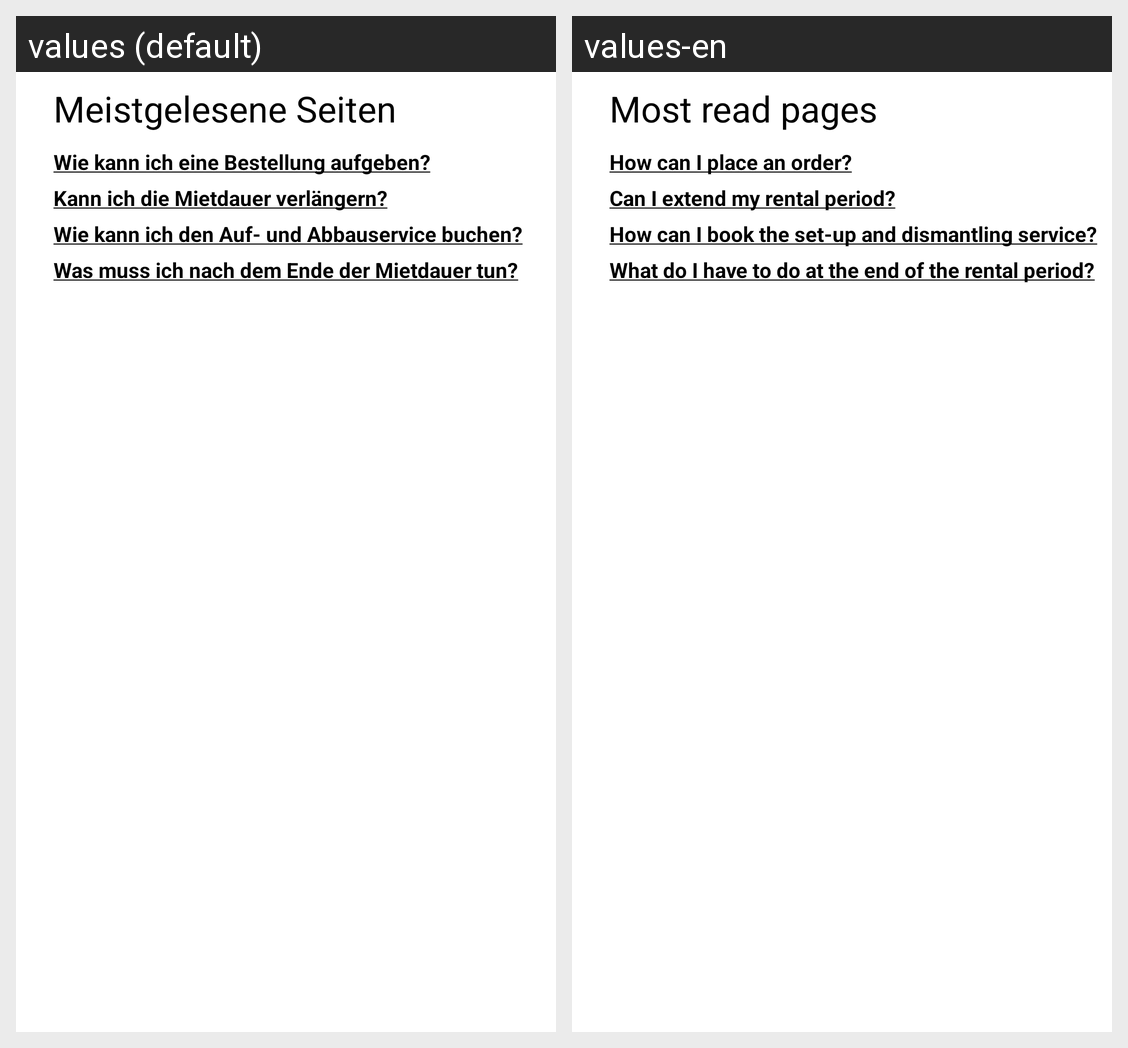

Here is an Android app screen in its default locale and in the app's own translations. Write out the translated-string differences for the strings that appear on this screen.
Android screen res/layout/fragment_faq.xml rendered under 2 locales, left to right: values (default), values-en. Device: Nexus 5 (rendered at 1080×1920; each locale shown at half size, 540×960, under a caption strip naming it); theme Theme.DieKleineMietkiste.
Strings drawn on this screen, with the default value and each locale's value (text and hints the layout hard-codes, and strings that could not be matched under every locale, appear in the picture but are not listed):

faq_meistgelesen
  values: Meistgelesene Seiten
  values-en: Most read pages

faq_frage1
  values: Wie kann ich eine Bestellung aufgeben?
  values-en: How can I place an order?

faq_frage2
  values: Kann ich die Mietdauer verlängern?
  values-en: Can I extend my rental period?

faq_frage3
  values: Wie kann ich den Auf- und Abbauservice buchen?
  values-en: How can I book the set-up and dismantling service?

faq_frage4
  values: Was muss ich nach dem Ende der Mietdauer tun?
  values-en: What do I have to do at the end of the rental period?
